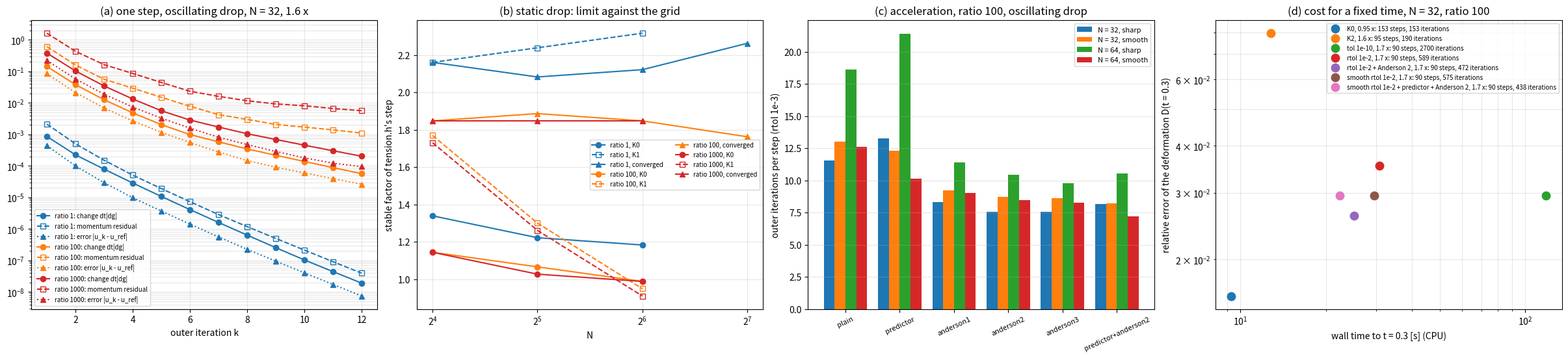

Reproduce this figure in Python. (Note: this script raises an exception after producing the figure.)
"""Convergence, stability and cost of the coupled outer iterations (docs/notes/36): ``coupled_solver.png``.

All numbers were measured by the scripts named in each panel and are copied here.

(a) ``cases/coupled_residuals.py``: one step of the oscillating drop (N = 32, mu = 0.1, 1.6 x tension.h's
    step) against the outer iteration k: the change ``dt |g_k - g_{k-1}|``, the momentum residual and the
    error ``|u_k - u_ref|``, density ratios 1, 100, 1000.
(b) ``cases/coupled_limits.py``: stability limit of the static drop against N, K = 0, K = 1 and converged
    iterations, density ratios 1, 100, 1000 (N = 128: GPU, 4 bisections).
(c) ``cases/coupled_acceleration.py``: mean outer iterations per step to ``coupled_rtol=1e-3`` (oscillating
    drop, ratio 100, 20 steps), sharp and smooth jump forms, N = 32 and 64.
(d) ``cases/coupled_cost.py``: wall time against the error of the deformation at t = 0.3 (N = 32, ratio 100).

    python -m cases.coupled_solver_figures [--out docs/figures]
"""

from __future__ import annotations

import argparse

import numpy as np

#: (a) per iteration k = 1..12: change, residual, error (N = 32).
ITER = {
    1: ([8.60e-04, 2.24e-04, 7.87e-05, 2.86e-05, 1.07e-05, 4.09e-06, 1.60e-06, 6.33e-07, 2.54e-07, 1.03e-07, 4.40e-08, 1.90e-08],
        [2.12e-03, 5.03e-04, 1.51e-04, 5.10e-05, 1.90e-05, 7.29e-06, 2.85e-06, 1.18e-06, 4.98e-07, 2.12e-07, 9.08e-08, 3.92e-08],
        [4.37e-04, 9.99e-05, 2.92e-05, 9.73e-06, 3.69e-06, 1.42e-06, 5.54e-07, 2.24e-07, 9.44e-08, 4.01e-08, 1.72e-08, 7.39e-09]),
    100: ([1.43e-01, 3.79e-02, 1.26e-02, 4.83e-03, 2.04e-03, 9.84e-04, 5.81e-04, 3.45e-04, 2.17e-04, 1.38e-04, 8.80e-05, 5.65e-05],
          [6.11e-01, 1.59e-01, 5.63e-02, 2.93e-02, 1.50e-02, 7.82e-03, 4.22e-03, 2.99e-03, 2.07e-03, 1.70e-03, 1.39e-03, 1.10e-03],
          [8.42e-02, 2.12e-02, 6.88e-03, 2.67e-03, 1.17e-03, 5.53e-04, 2.76e-04, 1.48e-04, 9.10e-05, 5.97e-05, 3.94e-05, 2.62e-05]),
    1000: ([3.82e-01, 1.03e-01, 3.45e-02, 1.33e-02, 5.63e-03, 2.85e-03, 1.71e-03, 1.05e-03, 6.90e-04, 4.55e-04, 3.02e-04, 2.03e-04],
           [1.63e+00, 4.34e-01, 1.63e-01, 8.62e-02, 4.45e-02, 2.34e-02, 1.61e-02, 1.17e-02, 9.27e-03, 8.12e-03, 6.62e-03, 5.65e-03],
           [2.23e-01, 5.75e-02, 1.89e-02, 7.38e-03, 3.27e-03, 1.58e-03, 8.11e-04, 4.77e-04, 2.87e-04, 1.80e-04, 1.22e-04, 9.47e-05]),
}
#: (b) {(ratio, scheme): {N: (stable, unstable)}}
LIMITS = {
    (1, "K0"): {16: (1.320, 1.359), 32: (1.203, 1.242), 64: (1.164, 1.203)},
    (1, "K1"): {16: (2.141, 2.180), 32: (2.219, 2.258), 64: (2.297, 2.336)},
    (1, "converged"): {16: (2.141, 2.180), 32: (2.063, 2.102), 64: (2.102, 2.141), 128: (2.225, 2.300)},
    (100, "K0"): {16: (1.125, 1.164), 32: (1.047, 1.086), 64: (0.969, 1.008)},
    (100, "K1"): {16: (1.750, 1.789), 32: (1.281, 1.320), 64: (0.930, 0.969)},
    (100, "converged"): {16: (1.828, 1.867), 32: (1.867, 1.906), 64: (1.828, 1.867), 128: (1.725, 1.800)},
    (1000, "K0"): {16: (1.125, 1.164), 32: (1.008, 1.047), 64: (0.969, 1.008)},
    (1000, "K1"): {16: (1.711, 1.750), 32: (1.242, 1.281), 64: (0.891, 0.930)},
    (1000, "converged"): {16: (1.828, 1.867), 32: (1.828, 1.867), 64: (1.828, 1.867)},
}
#: (c) mean iterations per step and relative error at rtol 1e-3: {(N, jump): {variant: (iterations, error)}}
ACCEL = {
    (32, "sharp"): {"plain": (11.55, 2.41e-5), "predictor": (13.25, 4.40e-4), "anderson1": (8.30, 1.69e-5),
                    "anderson2": (7.55, 2.42e-5), "anderson3": (7.55, 2.51e-5), "predictor+anderson2": (8.15, 2.42e-4)},
    (32, "smooth"): {"plain": (13.00, 4.58e-6), "predictor": (12.30, 1.42e-6), "anderson1": (9.25, 3.08e-6),
                     "anderson2": (8.75, 3.72e-6), "anderson3": (8.65, 3.48e-6), "predictor+anderson2": (8.20, 1.02e-6)},
    (64, "sharp"): {"plain": (18.65, 3.91e-3), "predictor": (21.40, 2.01e-3), "anderson1": (11.40, 4.80e-3),
                    "anderson2": (10.45, 4.44e-3), "anderson3": (9.80, 3.53e-3), "predictor+anderson2": (10.55, 2.80e-3)},
    (64, "smooth"): {"plain": (12.60, 4.24e-6), "predictor": (10.15, 7.49e-6), "anderson1": (9.05, 5.22e-6),
                     "anderson2": (8.50, 5.44e-6), "anderson3": (8.25, 5.07e-6), "predictor+anderson2": (7.20, 4.16e-6)},
}
#: (d) (label, wall seconds, relative error of D(t = 0.3), steps, outer iterations)
COST = [("K0, 0.95 x", 9.3, 1.60e-2, 153, 153), ("K2, 1.6 x", 12.8, 7.95e-2, 95, 190),
        ("tol 1e-10, 1.7 x", 118.3, 2.95e-2, 90, 2700), ("rtol 1e-2, 1.7 x", 30.8, 3.55e-2, 90, 589),
        ("rtol 1e-2 + Anderson 2, 1.7 x", 25.0, 2.61e-2, 90, 472),
        ("smooth rtol 1e-2, 1.7 x", 29.4, 2.95e-2, 90, 575),
        ("smooth rtol 1e-2 + predictor + Anderson 2, 1.7 x", 22.3, 2.95e-2, 90, 438)]


def main() -> None:
    import matplotlib

    matplotlib.use("Agg")
    import matplotlib.pyplot as plt

    ap = argparse.ArgumentParser()
    ap.add_argument("--out", default="docs/figures")
    args = ap.parse_args()
    fig, ax = plt.subplots(1, 4, figsize=(24, 5.4), constrained_layout=True)

    k = np.arange(1, 13)
    for ratio, c in ((1, "C0"), (100, "C1"), (1000, "C3")):
        ch, res, err = ITER[ratio]
        ax[0].semilogy(k, ch, "o-", color=c, label=f"ratio {ratio}: change dt|dg|")
        ax[0].semilogy(k, res, "s--", color=c, mfc="none", label=f"ratio {ratio}: momentum residual")
        ax[0].semilogy(k, err, "^:", color=c, label=f"ratio {ratio}: error |u_k - u_ref|")
    ax[0].set_xlabel("outer iteration k")
    ax[0].set_title("(a) one step, oscillating drop, N = 32, 1.6 x")
    ax[0].legend(fontsize=7, ncol=1)
    ax[0].grid(alpha=0.3, which="both")

    styles = {"K0": "o-", "K1": "s--", "converged": "^-"}
    colors = {1: "C0", 100: "C1", 1000: "C3"}
    for (ratio, scheme), d in LIMITS.items():
        ns = sorted(d)
        mid = [np.mean(d[n]) for n in ns]
        ax[1].semilogx(ns, mid, styles[scheme], color=colors[ratio], base=2, label=f"ratio {ratio}, {scheme}",
                       mfc="none" if scheme == "K1" else None)
    ax[1].set_xlabel("N")
    ax[1].set_ylabel("stable factor of tension.h's step")
    ax[1].set_title("(b) static drop: limit against the grid")
    ax[1].legend(fontsize=7, ncol=2)
    ax[1].grid(alpha=0.3)

    variants = list(ACCEL[(32, "sharp")])
    w = 0.2
    for i, key in enumerate(ACCEL):
        ax[2].bar(np.arange(len(variants)) + (i - 1.5) * w, [ACCEL[key][v][0] for v in variants], w,
                  label=f"N = {key[0]}, {key[1]}")
    ax[2].set_xticks(np.arange(len(variants)))
    ax[2].set_xticklabels(variants, rotation=25, fontsize=8)
    ax[2].set_ylabel("outer iterations per step (rtol 1e-3)")
    ax[2].set_title("(c) acceleration, ratio 100, oscillating drop")
    ax[2].legend(fontsize=8)
    ax[2].grid(alpha=0.3, axis="y")

    for i, (label, wall, err, steps, its) in enumerate(COST):
        ax[3].loglog(wall, err, "o", ms=9, color=f"C{i}", label=f"{label}: {steps} steps, {its} iterations")
    ax[3].set_xlabel("wall time to t = 0.3 [s] (CPU)")
    ax[3].set_ylabel("relative error of the deformation D(t = 0.3)")
    ax[3].set_title("(d) cost for a fixed time, N = 32, ratio 100")
    ax[3].legend(fontsize=7)
    ax[3].grid(alpha=0.3, which="both")
    fig.savefig(f"{args.out}/coupled_solver.png", dpi=100)
    print("wrote", f"{args.out}/coupled_solver.png")


if __name__ == "__main__":
    main()
